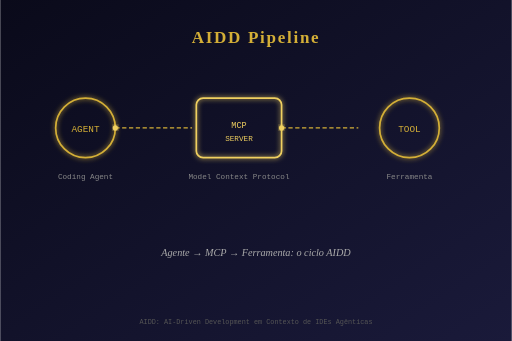
t = 0.00 s
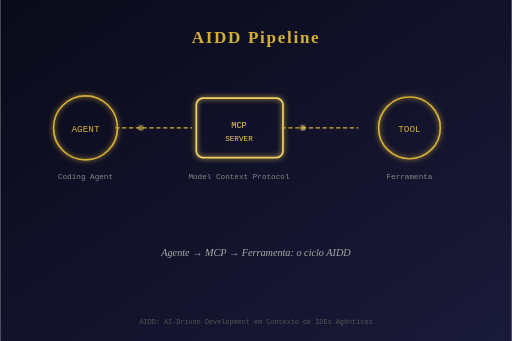
t = 0.50 s
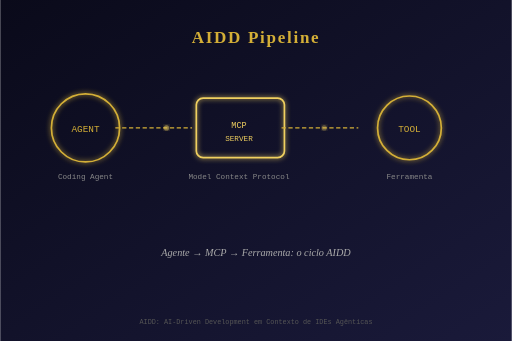
t = 1.00 s
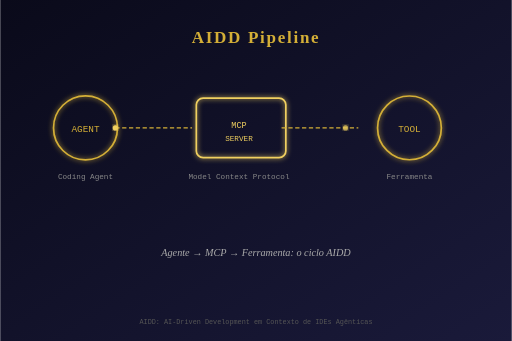
t = 1.50 s
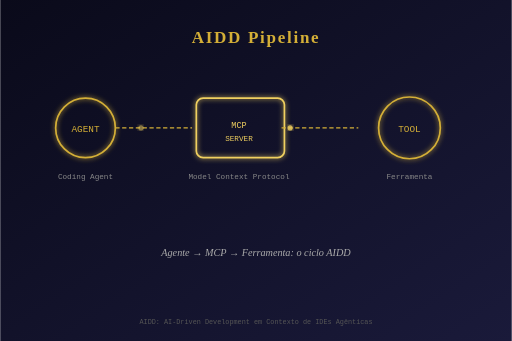
t = 2.00 s
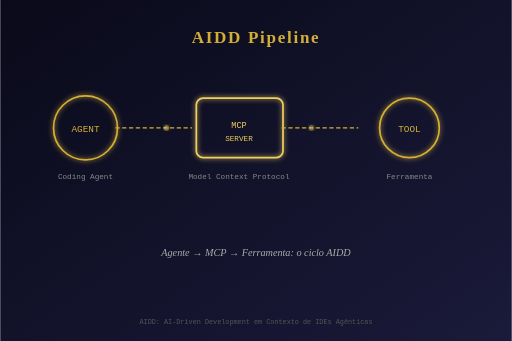
t = 2.50 s

The animated SVG that drew these frames (rendered in a browser with its animation timeline set to each time). Animation: 9 SMIL elements (animate=9); one cycle of 3.00 s, repeats indefinitely.

<svg xmlns="http://www.w3.org/2000/svg" viewBox="0 0 600 400" width="100%" height="100%">
  <defs>
    <linearGradient id="bg" x1="0%" y1="0%" x2="100%" y2="100%">
      <stop offset="0%" stop-color="#0a0a1a" />
      <stop offset="100%" stop-color="#1a1a3a" />
    </linearGradient>
    <linearGradient id="gold" x1="0%" y1="0%" x2="100%" y2="100%">
      <stop offset="0%" stop-color="#d4af37" />
      <stop offset="100%" stop-color="#f0d060" />
    </linearGradient>
    <filter id="glow">
      <feGaussianBlur stdDeviation="3" result="coloredBlur"/>
      <feMerge>
        <feMergeNode in="coloredBlur"/>
        <feMergeNode in="SourceGraphic"/>
      </feMerge>
    </filter>
  </defs>

  <!-- Background -->
  <rect width="600" height="400" fill="url(#bg)" />

  <!-- Title -->
  <text x="300" y="50" text-anchor="middle" fill="#d4af37" font-family="Georgia, serif" font-size="20" font-weight="bold" letter-spacing="2">AIDD Pipeline</text>

  <!-- AI Agent Node 1 -->
  <circle cx="100" cy="150" r="35" fill="none" stroke="#d4af37" stroke-width="2" filter="url(#glow)">
    <animate attributeName="r" values="35;40;35" dur="2s" repeatCount="indefinite" />
  </circle>
  <text x="100" y="155" text-anchor="middle" fill="#d4af37" font-family="monospace" font-size="11">AGENT</text>

  <!-- Arrow 1 -->
  <line x1="135" y1="150" x2="225" y2="150" stroke="#d4af37" stroke-width="1.5" stroke-dasharray="5,3">
    <animate attributeName="stroke-dashoffset" values="0;-16" dur="1s" repeatCount="indefinite" />
  </line>

  <!-- MCP Node -->
  <rect x="230" y="115" width="100" height="70" rx="8" fill="none" stroke="#f0d060" stroke-width="2" filter="url(#glow)">
    <animate attributeName="width" values="100;105;100" dur="3s" repeatCount="indefinite" />
  </rect>
  <text x="280" y="150" text-anchor="middle" fill="#f0d060" font-family="monospace" font-size="10">MCP</text>
  <text x="280" y="165" text-anchor="middle" fill="#f0d060" font-family="monospace" font-size="9">SERVER</text>

  <!-- Arrow 2 -->
  <line x1="330" y1="150" x2="420" y2="150" stroke="#d4af37" stroke-width="1.5" stroke-dasharray="5,3">
    <animate attributeName="stroke-dashoffset" values="0;-16" dur="1s" repeatCount="indefinite" />
  </line>

  <!-- Tool Node -->
  <circle cx="480" cy="150" r="35" fill="none" stroke="#d4af37" stroke-width="2" filter="url(#glow)">
    <animate attributeName="r" values="35;38;35" dur="2.5s" repeatCount="indefinite" />
  </circle>
  <text x="480" y="155" text-anchor="middle" fill="#d4af37" font-family="monospace" font-size="11">TOOL</text>

  <!-- Data flow particles -->
  <circle cx="180" cy="150" r="3" fill="#f0d060" filter="url(#glow)">
    <animate attributeName="cx" values="135;225" dur="1.5s" repeatCount="indefinite" />
    <animate attributeName="opacity" values="1;0.3;1" dur="1.5s" repeatCount="indefinite" />
  </circle>
  <circle cx="360" cy="150" r="3" fill="#f0d060" filter="url(#glow)">
    <animate attributeName="cx" values="330;420" dur="1.8s" repeatCount="indefinite" />
    <animate attributeName="opacity" values="1;0.3;1" dur="1.8s" repeatCount="indefinite" />
  </circle>

  <!-- Labels -->
  <text x="100" y="210" text-anchor="middle" fill="#888" font-family="monospace" font-size="9">Coding Agent</text>
  <text x="280" y="210" text-anchor="middle" fill="#888" font-family="monospace" font-size="9">Model Context Protocol</text>
  <text x="480" y="210" text-anchor="middle" fill="#888" font-family="monospace" font-size="9">Ferramenta</text>

  <!-- Description -->
  <text x="300" y="300" text-anchor="middle" fill="#aaa" font-family="Georgia, serif" font-size="12" font-style="italic">Agente → MCP → Ferramenta: o ciclo AIDD</text>

  <!-- Footer -->
  <text x="300" y="380" text-anchor="middle" fill="#555" font-family="monospace" font-size="8">AIDD: AI-Driven Development em Contexto de IDEs Agênticas</text>
</svg>
